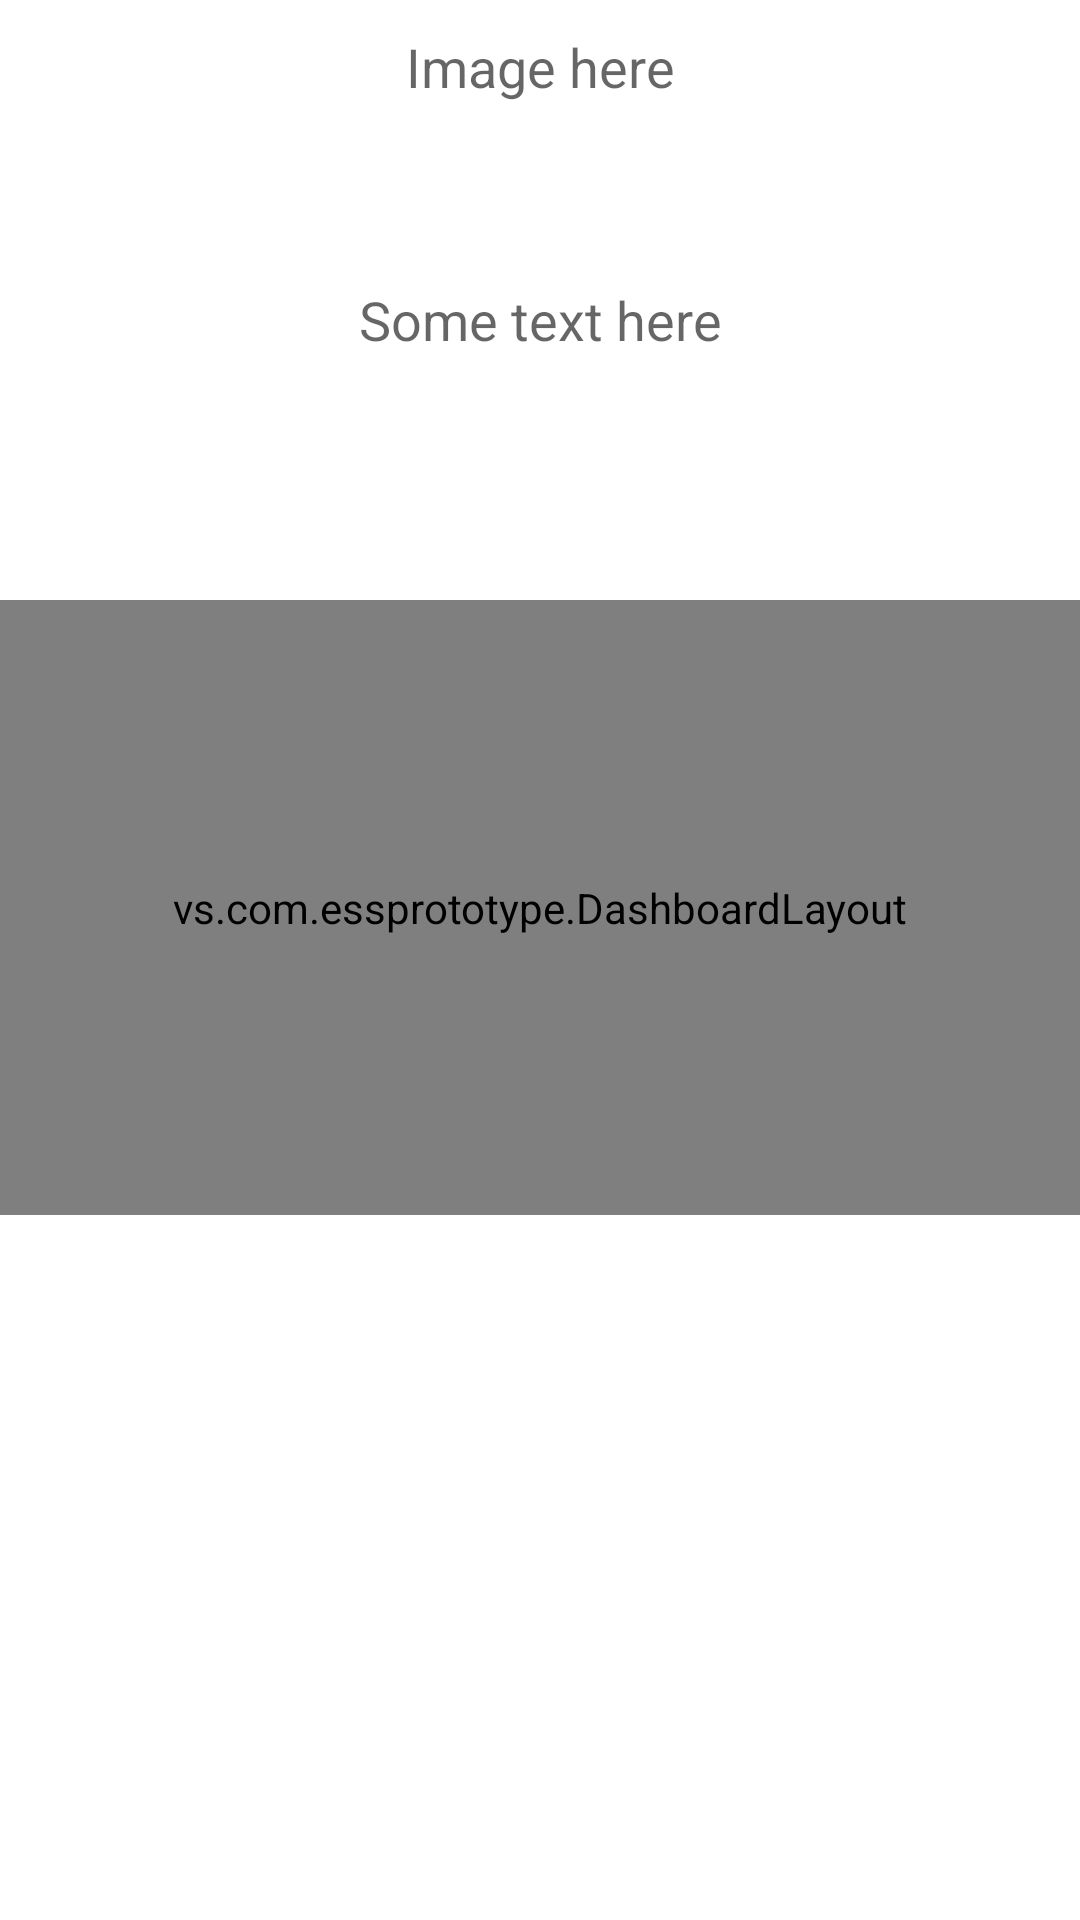

This screen was rendered from an Android layout file. Write that file and the resources it references.
<!-- AndroidManifest.xml: application theme MyMaterialTheme -->
<!-- res/layout/fragment_home.xml -->
<RelativeLayout xmlns:android="http://schemas.android.com/apk/res/android"
                xmlns:tools="http://schemas.android.com/tools"
                android:layout_width="match_parent"
                android:layout_height="match_parent"

                android:background="#ffffff"
                tools:context="androidhive.info.materialdesign.activity.HomeFragment"
    >

    <LinearLayout
        android:layout_width="match_parent"
        android:layout_height="wrap_content"
        android:layout_marginTop="10dp"
        android:orientation="vertical">


        <TextView
            android:id="@+id/textView333333"
            android:layout_width="match_parent"
            android:layout_height="wrap_content"

            android:gravity="center"
            android:text="Image here"
            android:textAppearance="?android:attr/textAppearanceMedium"/>

        <TextView
            android:id="@+id/te"
            android:layout_width="match_parent"
            android:layout_height="wrap_content"
            android:layout_marginTop="60dp"
            android:gravity="center"
            android:text="Some text here"
            android:textAppearance="?android:attr/textAppearanceMedium"/>


    </LinearLayout>


    <LinearLayout
        android:layout_width="match_parent"
        android:layout_height="wrap_content"
        android:layout_marginTop="200dp">

        <vs.com.essprototype.DashboardLayout
            xmlns:android="http://schemas.android.com/apk/res/android"
            android:layout_width="fill_parent"
            android:layout_height="205dp"
            android:background="#f8f9fe" >

            <Button
                android:id="@+id/button1"
                style="@style/DashboardButton"
                android:layout_width="wrap_content"
                android:layout_height="wrap_content"
                android:layout_alignParentLeft="true"
                android:layout_below="@+id/textView1"
                android:layout_marginLeft="35dp"
                android:layout_marginTop="23dp"
                android:drawableTop="@drawable/ic_person"
                android:text="Personal Leave"/>

            <Button
                android:id="@+id/button3"
                style="@style/DashboardButton"
                android:layout_width="wrap_content"
                android:layout_height="wrap_content"
                android:layout_below="@+id/button1"
                android:layout_centerHorizontal="true"
                android:layout_marginTop="30dp"
                android:drawableTop="@drawable/ic_frd"
                android:text="On-behalf Leave"/>

            <Button
                android:id="@+id/button2"
                style="@style/DashboardButton"
                android:layout_width="wrap_content"
                android:layout_height="wrap_content"
                android:layout_above="@+id/button3"
                android:layout_alignParentRight="true"
                android:layout_marginRight="31dp"
                android:drawableTop="@drawable/ic_boss"
                android:text="Supervisor Leave"/>
            <Button
                android:id="@+id/button4"
                style="@style/DashboardButton"
                android:layout_width="wrap_content"
                android:layout_height="wrap_content"
                android:layout_above="@+id/button3"
                android:layout_alignParentRight="true"
                android:layout_marginRight="31dp"
                android:drawableTop="@drawable/ic_list"
                android:text="List"/>

        </vs.com.essprototype.DashboardLayout>
    </LinearLayout>



</RelativeLayout>
<!-- resources referenced by this layout -->
<resources>
  <style name="DashboardButton">
          <item name="android:layout_gravity">center_vertical</item>
          <item name="android:layout_width">wrap_content</item>
          <item name="android:layout_height">wrap_content</item>
          <item name="android:gravity">center_horizontal</item>
          <item name="android:drawablePadding">2dp</item>
          <item name="android:textSize">16dp</item>
          <item name="android:textStyle">bold</item>
          <item name="android:textColor">#ff29549f</item>
          <item name="android:background">@null</item>
      </style>
  <style name="MyMaterialTheme" parent="MyMaterialTheme.Base">
  
      </style>
  <style name="MyMaterialTheme.Base" parent="Theme.AppCompat.Light">
          <item name="android:windowNoTitle">true</item>
          <item name="windowActionBar">false</item>
          <item name="colorPrimary">@color/colorPrimary</item>
          <item name="colorPrimaryDark">@color/colorPrimaryDark</item>
          <item name="colorAccent">@color/colorAccent</item>
  
      </style>
  <color name="colorPrimary">#42A5F5</color>
  <color name="colorPrimaryDark">#1E88E5</color>
  <color name="colorAccent">#FF80AB</color>
</resources>
